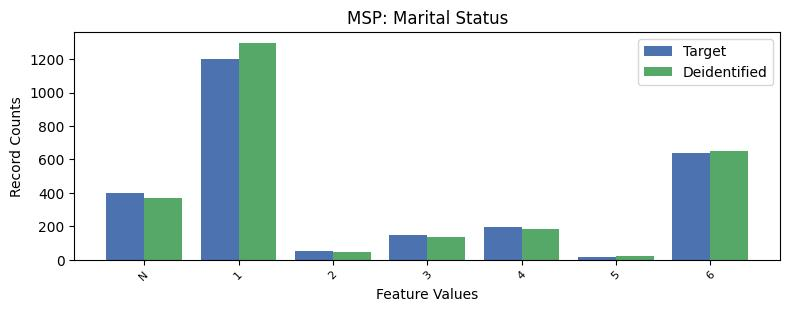

Values plotted in this chart, from the file beside it:
, MSP, count_target, count_deidentified
0, 1, 1200, 1297
1, 6, 636, 651
2, -1, 402, 372
3, 4, 198, 184
4, 3, 149, 138
5, 2, 52, 47
6, 5, 14, 22
